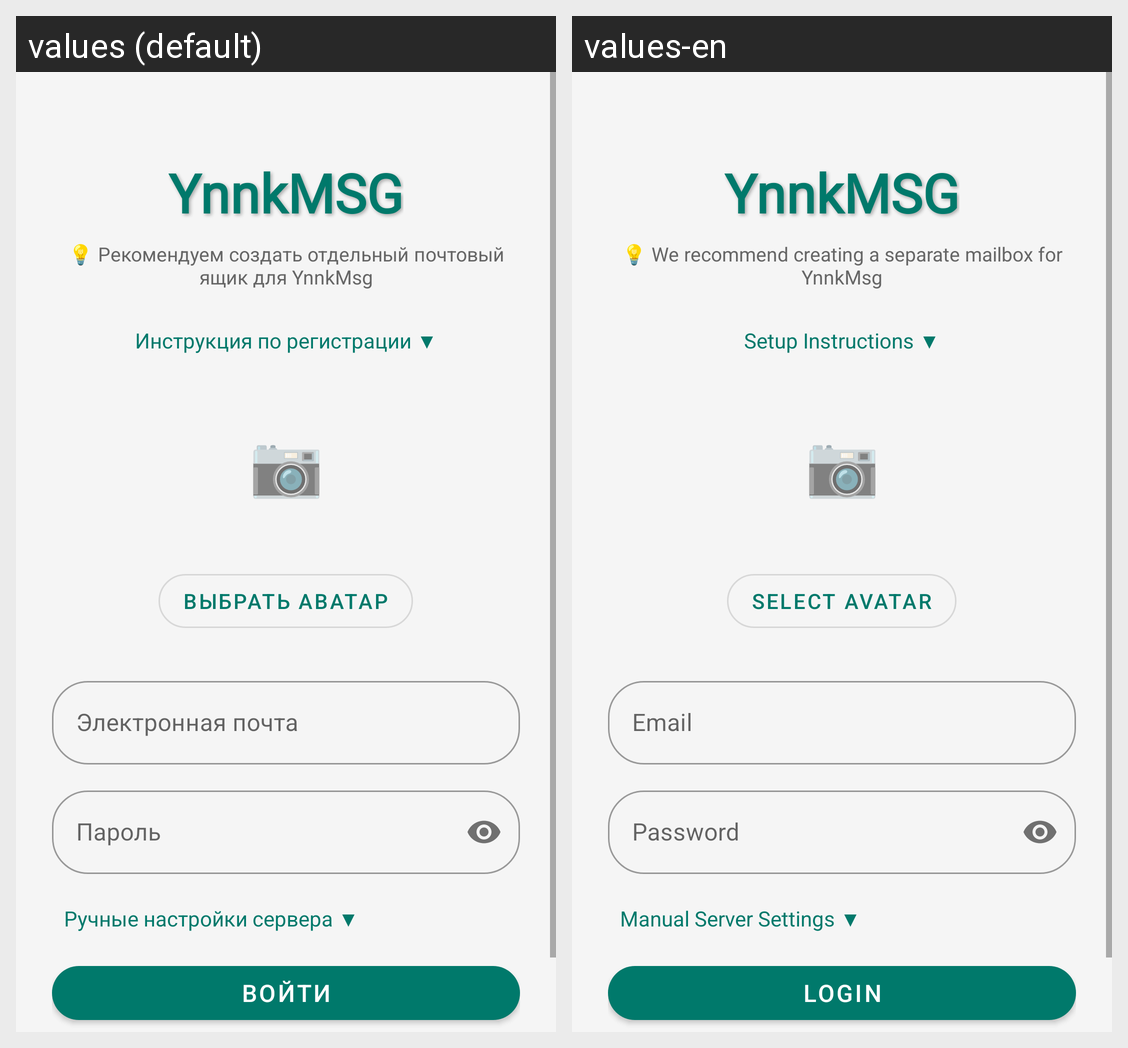

Translations of the strings shown on this Android screen, per locale in the grid:
Android screen res/layout/activity_login.xml rendered under 2 locales, left to right: values (default), values-en. Device: Nexus 5 (rendered at 1080×1920; each locale shown at half size, 540×960, under a caption strip naming it); theme Theme.YnnkMsg.NoActionBar.
Strings drawn on this screen, with the default value and each locale's value (text and hints the layout hard-codes, and strings that could not be matched under every locale, appear in the picture but are not listed):

app_name
  values: YnnkMSG
  values-en: YnnkMSG

recommend_new_mailbox
  values: 💡 Рекомендуем создать отдельный почтовый ящик для YnnkMsg
  values-en: 💡 We recommend creating a separate mailbox for YnnkMsg

login_instructions_toggle
  values: Инструкция по регистрации ▼
  values-en: Setup Instructions ▼

select_avatar_btn
  values: Выбрать аватар
  values-en: Select Avatar

email_hint
  values: Электронная почта
  values-en: Email

password_hint
  values: Пароль
  values-en: Password

manual_settings
  values: Ручные настройки сервера ▼
  values-en: Manual Server Settings ▼

login_btn
  values: Войти
  values-en: Login
